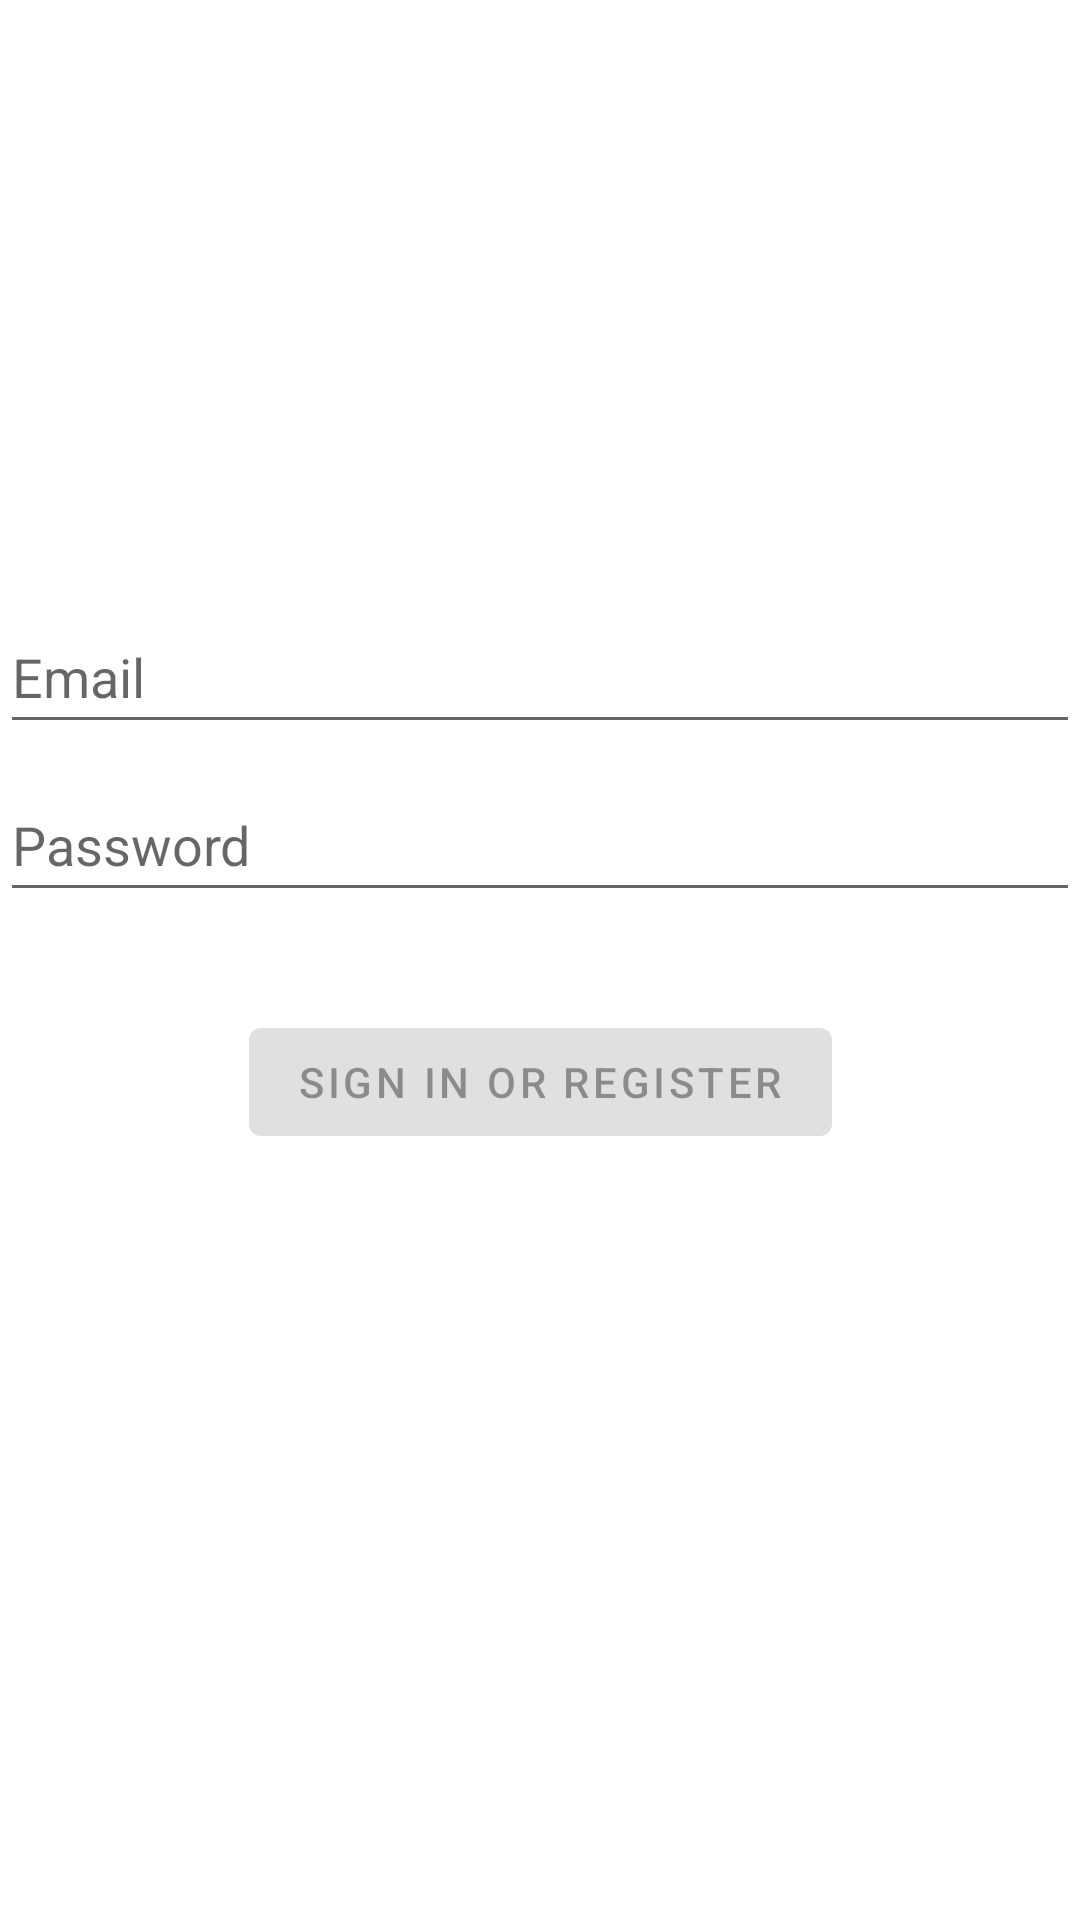

Here is an Android app screen rendered from its layout file. Give the layout XML and the strings, colors and styles it references.
<!-- AndroidManifest.xml: activity theme LoginTheme -->
<!-- res/layout/activity_login.xml -->
<?xml version="1.0" encoding="utf-8"?>
<androidx.constraintlayout.widget.ConstraintLayout xmlns:android="http://schemas.android.com/apk/res/android"
    xmlns:app="http://schemas.android.com/apk/res-auto"
    xmlns:tools="http://schemas.android.com/tools"
    android:id="@+id/container"
    android:layout_width="match_parent"
    android:layout_height="match_parent"
    android:paddingLeft="@dimen/activity_horizontal_margin"
    android:paddingTop="@dimen/activity_vertical_margin"
    android:paddingRight="@dimen/activity_horizontal_margin"
    android:paddingBottom="@dimen/activity_vertical_margin"
    tools:context=".ui.login.LoginActivity">

    <EditText
        android:id="@+id/username"
        android:layout_width="0dp"
        android:layout_height="wrap_content"
        android:layout_marginTop="200dp"
        android:autofillHints="@string/prompt_email"
        android:hint="@string/prompt_email"
        android:inputType="textEmailAddress"
        android:minHeight="48dp"
        android:selectAllOnFocus="true"
        app:layout_constraintEnd_toEndOf="parent"
        app:layout_constraintStart_toStartOf="parent"
        app:layout_constraintTop_toTopOf="parent" />

    <EditText
        android:id="@+id/password"
        android:layout_width="0dp"
        android:layout_height="wrap_content"
        android:layout_marginTop="8dp"
        android:autofillHints="@string/prompt_password"
        android:hint="@string/prompt_password"
        android:imeActionLabel="@string/action_sign_in_short"
        android:imeOptions="actionDone"
        android:inputType="textPassword"
        android:minHeight="48dp"
        android:selectAllOnFocus="true"
        app:layout_constraintEnd_toEndOf="parent"
        app:layout_constraintStart_toStartOf="parent"
        app:layout_constraintTop_toBottomOf="@+id/username" />

    <Button
        android:id="@+id/login"
        android:layout_width="wrap_content"
        android:layout_height="wrap_content"
        android:layout_gravity="start"
        android:layout_marginStart="32dp"
        android:layout_marginTop="16dp"
        android:layout_marginEnd="32dp"
        android:layout_marginBottom="64dp"
        android:enabled="false"
        android:text="@string/action_sign_in"
        app:layout_constraintBottom_toBottomOf="parent"
        app:layout_constraintEnd_toEndOf="parent"
        app:layout_constraintStart_toStartOf="parent"
        app:layout_constraintTop_toBottomOf="@+id/password"
        app:layout_constraintVertical_bias="0.08" />

    <ProgressBar
        android:id="@+id/loading"
        android:layout_width="wrap_content"
        android:layout_height="wrap_content"
        android:layout_gravity="center"
        android:layout_marginTop="64dp"
        android:layout_marginBottom="64dp"
        android:visibility="gone"
        app:layout_constraintBottom_toBottomOf="parent"
        app:layout_constraintEnd_toEndOf="@+id/password"
        app:layout_constraintStart_toStartOf="@+id/password"
        app:layout_constraintTop_toTopOf="parent"
        app:layout_constraintVertical_bias="0.3" />

</androidx.constraintlayout.widget.ConstraintLayout>
<!-- resources referenced by this layout -->
<resources>
  <string name="action_sign_in">Sign in or register</string>
  <string name="action_sign_in_short">Sign in</string>
  <string name="prompt_email">Email</string>
  <string name="prompt_password">Password</string>
  <style name="LoginTheme" parent="Theme.ProgrammingBasics">
          <item name="windowActionBar">false</item>
          <item name="windowNoTitle">true</item>
      </style>
  <style name="Theme.ProgrammingBasics" parent="Theme.MaterialComponents.DayNight.DarkActionBar">
          
          <item name="colorPrimary">@color/grey_500</item>
          <item name="colorPrimaryVariant">@color/grey_700</item>
          <item name="colorOnPrimary">@android:color/white</item>
          
          <item name="colorSecondary">@color/grey_700</item>
          <item name="colorSecondaryVariant">@color/teal_700</item>
          <item name="colorOnSecondary">@android:color/black</item>
          
          <item name="android:statusBarColor" tools:targetApi="l">?attr/colorPrimaryVariant</item>
          
      </style>
  <color name="grey_500">#FFA0A0A0</color>
  <color name="grey_700">#FF747474</color>
  <color name="teal_700">#FF018786</color>
</resources>
